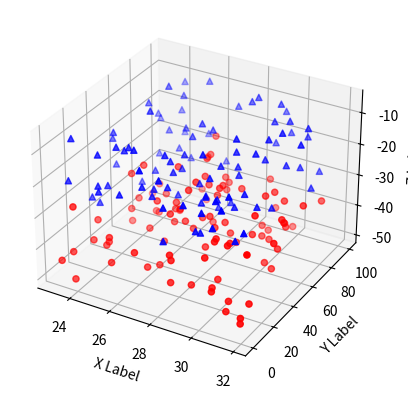

This chart was generated by the following Python code:
from mpl_toolkits.mplot3d import Axes3D

import matplotlib.pyplot as plt

import numpy as np


def randrange(n, vmin, vmax):
    '''

    Helper function to make an array of random numbers having shape (n, )

    with each number distributed Uniform(vmin, vmax).

    '''

    return (vmax - vmin) * np.random.rand(n) + vmin


fig = plt.figure()

ax = fig.add_subplot(111, projection='3d')

n = 100

# For each set of style and range settings, plot n random points in the box

# defined by x in [23, 32], y in [0, 100], z in [zlow, zhigh].

for c, m, zlow, zhigh in [('r', 'o', -50, -25), ('b', '^', -30, -5)]:
    xs = randrange(n, 23, 32)

    ys = randrange(n, 0, 100)

    zs = randrange(n, zlow, zhigh)

    ax.scatter(xs, ys, zs, c=c, marker=m)

ax.set_xlabel('X Label')

ax.set_ylabel('Y Label')

ax.set_zlabel('Z Label')

plt.show()
